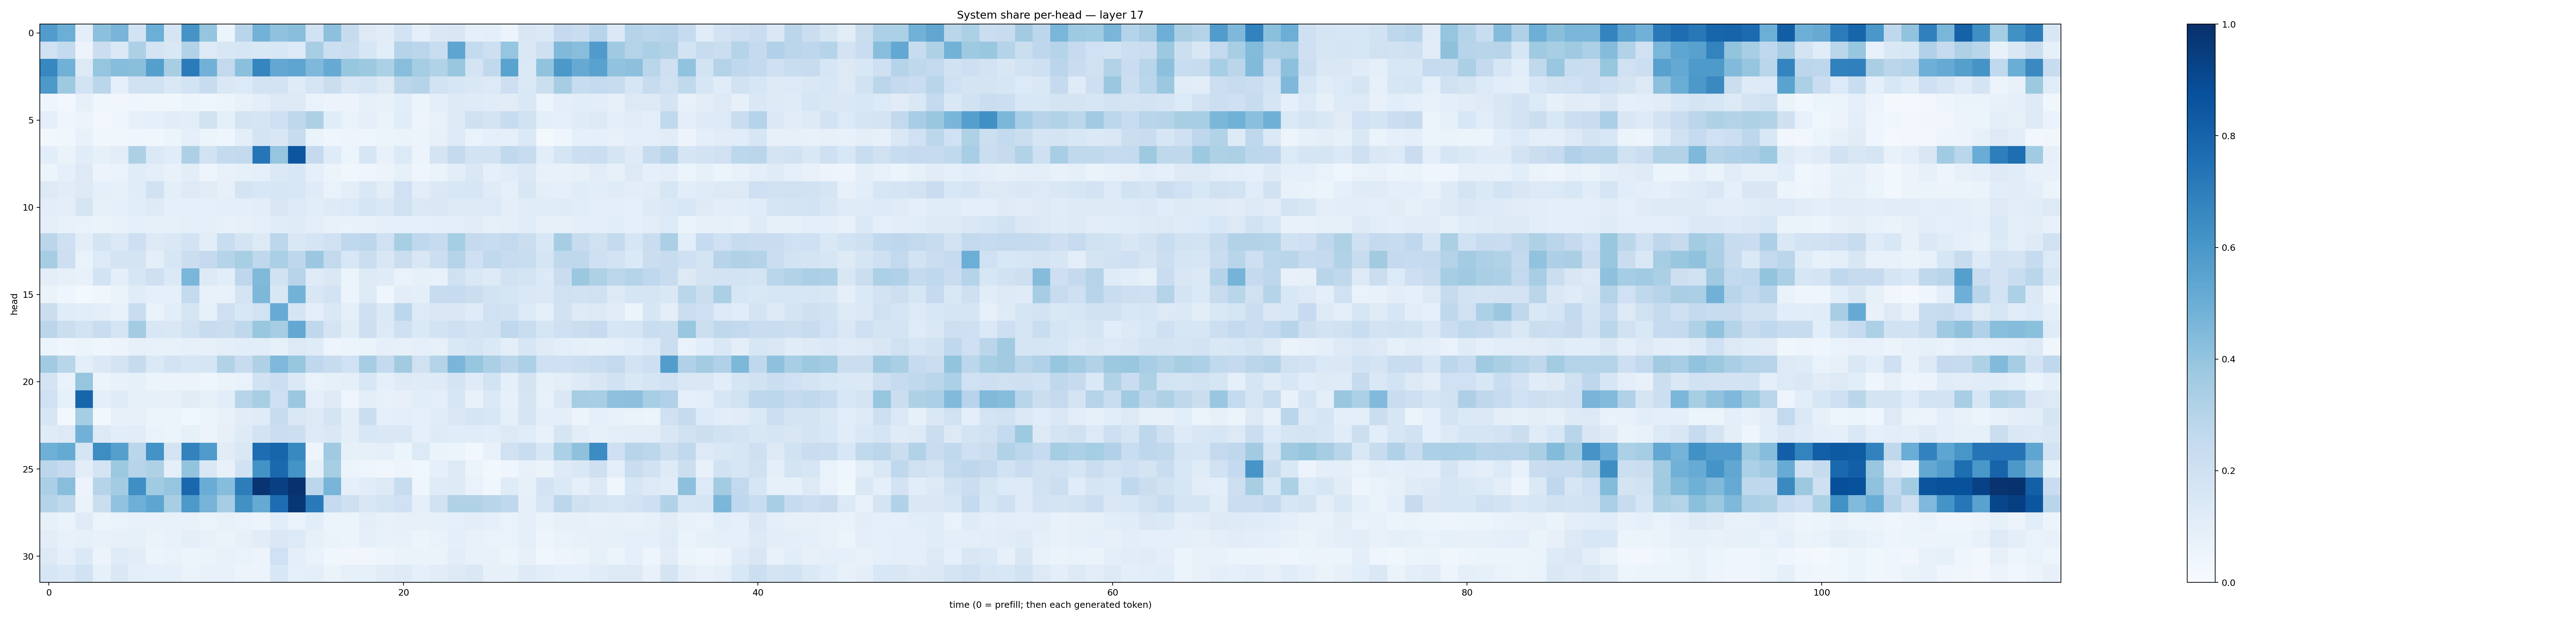

Source data for this figure (header and first rows):
0.57548404, 0.4995948, 0.09582481, 0.4141882, 0.4663175, 0.18744875, 0.4973669, 0.16681264, 0.61306643, 0.39742333, 0.059040647, 0.29048058, 0.47789407, 0.4075844, 0.42950827, 0.19068015, 0.41659328, 0.24473342, 0.13144362, 0.11176603, 0.18470782, 0.08924212, 0.1446324, 0.1496421
0.1993, 0.2561, 0.05675, 0.2221, 0.1388, 0.3272, 0.1775, 0.1411, 0.3096, 0.1256, 0.1517, 0.1618, 0.1469, 0.1557, 0.1335, 0.341, 0.2184, 0.2212, 0.1573, 0.1058, 0.2971, 0.2823, 0.2305, 0.5373
0.6663, 0.4835, 0.1273, 0.3977, 0.4321, 0.4224, 0.5643, 0.3405, 0.7082, 0.4841, 0.2608, 0.4215, 0.6705, 0.5236, 0.5383, 0.4525, 0.5125, 0.3944, 0.3764, 0.3289, 0.4296, 0.3543, 0.3126, 0.3887
0.5901, 0.3713, 0.1861, 0.289, 0.08782, 0.1882, 0.1906, 0.1429, 0.1874, 0.2383, 0.1432, 0.1331, 0.1834, 0.1832, 0.1203, 0.1659, 0.2209, 0.1485, 0.1656, 0.1274, 0.2798, 0.2972, 0.1862, 0.1578
0.04531, 0.02994, 0.07945, 0.03517, 0.03187, 0.03951, 0.03864, 0.03897, 0.05289, 0.04467, 0.05296, 0.07158, 0.09896, 0.1327, 0.128, 0.06717, 0.05701, 0.05773, 0.08375, 0.07331, 0.1059, 0.06003, 0.1007, 0.1276
0.08714, 0.04425, 0.0583, 0.02995, 0.04019, 0.07903, 0.09303, 0.1157, 0.1039, 0.1952, 0.09086, 0.177, 0.1683, 0.2106, 0.2734, 0.327, 0.116, 0.06682, 0.08609, 0.06269, 0.1138, 0.04751, 0.07468, 0.1295
0.02831, 0.03714, 0.07486, 0.03628, 0.03754, 0.04282, 0.03804, 0.05198, 0.09135, 0.06221, 0.0426, 0.09941, 0.1745, 0.1513, 0.2396, 0.06412, 0.04214, 0.04764, 0.04509, 0.05982, 0.06456, 0.05209, 0.0786, 0.1335
0.1093, 0.06292, 0.116, 0.08211, 0.1038, 0.3276, 0.1393, 0.1164, 0.3252, 0.1939, 0.2559, 0.2601, 0.7323, 0.3979, 0.8518, 0.2533, 0.1199, 0.05918, 0.1638, 0.07333, 0.1351, 0.05593, 0.176, 0.2558
0.05362, 0.08714, 0.1273, 0.05663, 0.0686, 0.1171, 0.09839, 0.07774, 0.1025, 0.04803, 0.07671, 0.08285, 0.09224, 0.1368, 0.1559, 0.08602, 0.05745, 0.03662, 0.04656, 0.05656, 0.08303, 0.04619, 0.06541, 0.1042
0.1322, 0.1111, 0.1265, 0.08596, 0.08363, 0.1133, 0.1914, 0.09992, 0.1305, 0.1128, 0.08185, 0.1791, 0.1549, 0.161, 0.1534, 0.1195, 0.06817, 0.09648, 0.1407, 0.1021, 0.202, 0.1054, 0.1377, 0.1528
0.1024, 0.09444, 0.1667, 0.0859, 0.08614, 0.1092, 0.1238, 0.08885, 0.09323, 0.08855, 0.09509, 0.09913, 0.1036, 0.15, 0.1358, 0.1086, 0.1219, 0.1361, 0.1704, 0.1425, 0.1981, 0.1392, 0.1475, 0.1308
0.09344, 0.07119, 0.06842, 0.0657, 0.07225, 0.08894, 0.08301, 0.08257, 0.09048, 0.0868, 0.07569, 0.08141, 0.09306, 0.1153, 0.119, 0.09658, 0.07157, 0.06745, 0.07497, 0.08668, 0.08887, 0.0904, 0.09909, 0.09746
0.2836, 0.2092, 0.1027, 0.1728, 0.1391, 0.2119, 0.1253, 0.1429, 0.1805, 0.1029, 0.2318, 0.1737, 0.127, 0.2786, 0.1472, 0.1645, 0.1996, 0.267, 0.2809, 0.2021, 0.3421, 0.2669, 0.2452, 0.3524
0.3502, 0.2136, 0.07, 0.1341, 0.1769, 0.179, 0.09585, 0.1587, 0.2197, 0.2508, 0.2989, 0.3419, 0.2721, 0.3338, 0.2739, 0.3817, 0.2612, 0.155, 0.226, 0.1501, 0.2198, 0.1487, 0.2178, 0.3035
0.1005, 0.07876, 0.07758, 0.1846, 0.09895, 0.1639, 0.2082, 0.1406, 0.464, 0.129, 0.1082, 0.2761, 0.4483, 0.1909, 0.2931, 0.1205, 0.1407, 0.06178, 0.1273, 0.1179, 0.06952, 0.08331, 0.07467, 0.1977
0.0652, 0.04104, 0.0197, 0.03899, 0.06495, 0.1166, 0.09252, 0.08994, 0.2542, 0.07038, 0.07795, 0.1751, 0.457, 0.1487, 0.4767, 0.1507, 0.1806, 0.0574, 0.1323, 0.04296, 0.1033, 0.09798, 0.2385, 0.247
0.2195, 0.115, 0.1091, 0.09887, 0.07776, 0.2342, 0.07008, 0.1059, 0.17, 0.0849, 0.2047, 0.1561, 0.1887, 0.5113, 0.166, 0.1012, 0.1414, 0.08648, 0.2036, 0.137, 0.2785, 0.1289, 0.1419, 0.1474
0.2851, 0.2239, 0.186, 0.231, 0.1645, 0.3555, 0.1536, 0.1423, 0.1946, 0.2359, 0.2198, 0.2729, 0.3904, 0.351, 0.5267, 0.2709, 0.1751, 0.1117, 0.2144, 0.1305, 0.2107, 0.1379, 0.1861, 0.2037
0.05253, 0.04442, 0.06227, 0.04472, 0.05749, 0.08081, 0.07788, 0.07659, 0.0825, 0.07999, 0.09501, 0.1087, 0.1076, 0.08581, 0.1273, 0.12, 0.04943, 0.05088, 0.06484, 0.09375, 0.07974, 0.08868, 0.07941, 0.145
0.3646, 0.2897, 0.09885, 0.1379, 0.1721, 0.2449, 0.1391, 0.1805, 0.1595, 0.1716, 0.3115, 0.2385, 0.3205, 0.4505, 0.3935, 0.2673, 0.2418, 0.1994, 0.3477, 0.2525, 0.3596, 0.1983, 0.3066, 0.4614
0.1753, 0.06684, 0.3962, 0.05969, 0.07313, 0.08504, 0.06073, 0.05842, 0.05828, 0.04533, 0.0634, 0.06924, 0.1934, 0.2181, 0.137, 0.06738, 0.08451, 0.08723, 0.1553, 0.08832, 0.1226, 0.1187, 0.122, 0.1746
0.2011, 0.08205, 0.7931, 0.09753, 0.119, 0.08527, 0.08408, 0.08087, 0.1132, 0.08411, 0.1081, 0.294, 0.3399, 0.2061, 0.3818, 0.09302, 0.123, 0.0435, 0.1006, 0.0714, 0.07903, 0.1085, 0.09452, 0.1606
0.1609, 0.02596, 0.3519, 0.0252, 0.08147, 0.07861, 0.05392, 0.05088, 0.03731, 0.06152, 0.07233, 0.1103, 0.1174, 0.2351, 0.1434, 0.1298, 0.1736, 0.09981, 0.2191, 0.0894, 0.09537, 0.09035, 0.1156, 0.1469
0.1186, 0.1317, 0.4806, 0.1319, 0.1059, 0.1128, 0.06709, 0.06042, 0.08524, 0.05602, 0.08064, 0.1242, 0.1809, 0.2221, 0.2181, 0.1327, 0.1406, 0.09945, 0.1555, 0.1457, 0.1476, 0.08864, 0.1226, 0.1136
0.4915, 0.5181, 0.1713, 0.6432, 0.5632, 0.2833, 0.6193, 0.1769, 0.683, 0.5786, 0.1125, 0.142, 0.7632, 0.7952, 0.6574, 0.04989, 0.3706, 0.08209, 0.08212, 0.09046, 0.05221, 0.1354, 0.06403, 0.05406
0.2787, 0.253, 0.1028, 0.1789, 0.3767, 0.2959, 0.3238, 0.09364, 0.4018, 0.1432, 0.07074, 0.1891, 0.6194, 0.7783, 0.6147, 0.08507, 0.3414, 0.05237, 0.04596, 0.03157, 0.05066, 0.03886, 0.09003, 0.1258
0.334, 0.4287, 0.05795, 0.2987, 0.3587, 0.6331, 0.364, 0.3952, 0.7865, 0.5061, 0.4316, 0.7014, 0.9843, 0.9344, 0.9911, 0.2808, 0.4676, 0.08787, 0.1165, 0.1291, 0.2383, 0.04678, 0.1193, 0.1224
0.302, 0.2708, 0.06414, 0.2189, 0.4057, 0.4959, 0.5391, 0.3451, 0.5932, 0.4702, 0.3504, 0.6259, 0.5169, 0.7627, 0.969, 0.7121, 0.251, 0.209, 0.1496, 0.172, 0.1997, 0.08648, 0.193, 0.3139
0.08219, 0.0648, 0.1199, 0.06086, 0.06975, 0.07086, 0.07446, 0.07381, 0.07163, 0.06227, 0.07745, 0.0689, 0.06078, 0.1071, 0.06911, 0.1064, 0.05886, 0.05919, 0.1006, 0.0712, 0.07921, 0.0796, 0.0834, 0.0888
0.1036, 0.07606, 0.08579, 0.07141, 0.07946, 0.08316, 0.06564, 0.07258, 0.09641, 0.07684, 0.06613, 0.07894, 0.1112, 0.1411, 0.133, 0.08347, 0.06458, 0.06096, 0.0871, 0.07393, 0.07551, 0.06215, 0.06866, 0.1008
0.1326, 0.08812, 0.14, 0.05732, 0.1193, 0.1124, 0.06185, 0.07029, 0.05917, 0.06307, 0.07343, 0.069, 0.05709, 0.2014, 0.09585, 0.06675, 0.0362, 0.03468, 0.03377, 0.04734, 0.0663, 0.06338, 0.06254, 0.1047
0.1586, 0.1379, 0.1894, 0.08466, 0.1481, 0.09466, 0.08855, 0.08916, 0.06598, 0.07114, 0.07806, 0.05727, 0.0525, 0.1553, 0.08887, 0.09746, 0.06364, 0.08366, 0.08333, 0.1118, 0.1219, 0.08789, 0.1122, 0.1296
